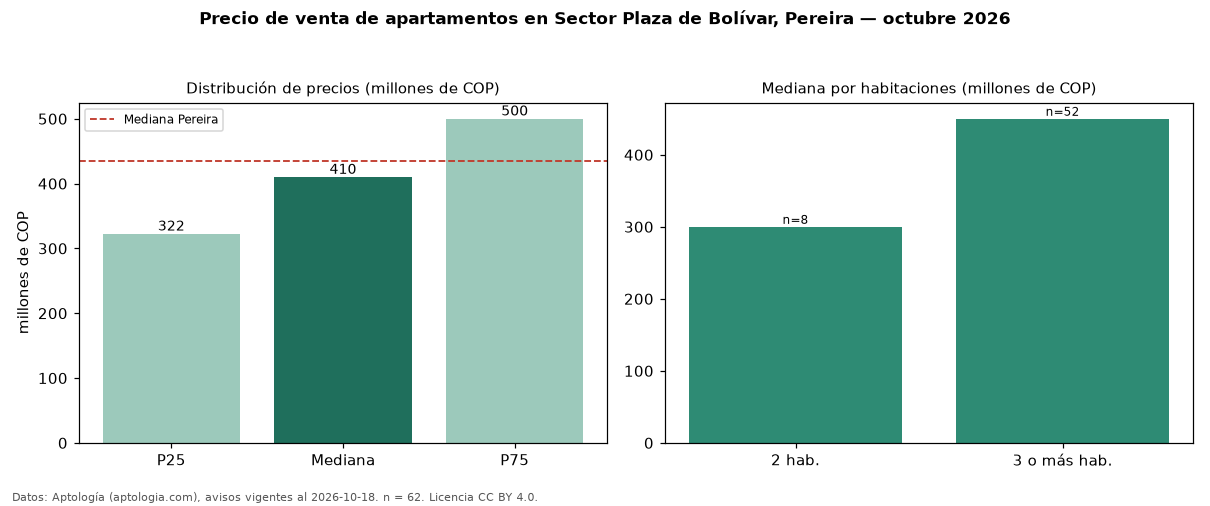

The data file committed next to this chart (first rows):
seccion, metrica, valor, moneda, n
precio, p25, 322500000, COP, 62
precio, mediana, 410000000, COP, 62
precio, p75, 500000000, COP, 62
precio, minimo, 180000000, COP, 62
precio, maximo, 900000000, COP, 62
m2, mediana_precio_m2, 3939394, COP, 59
m2, area_mediana_m2, 114.0, m2, 59
admin, mediana_admin_mes, 588000, COP, 33
banos, mediana_banos, 3.0, , 
parqueadero, pct_con_parqueadero, 97.7, %, 43
estrato, estrato_mas_frecuente, 5, , 60
habitaciones, 2, 300000000, COP, 8
habitaciones, 3+, 450000000, COP, 52
ciudad, mediana_ciudad_referencia, 435000000, COP, 
ciudad, mediana_m2_ciudad, 5500000, COP, 
fuente, fecha_datos, 2026-10-18, , 
fuente, atribucion, https://www.aptologia.com/venta/pereira/…, , 
fuente, licencia, CC BY 4.0, , 
